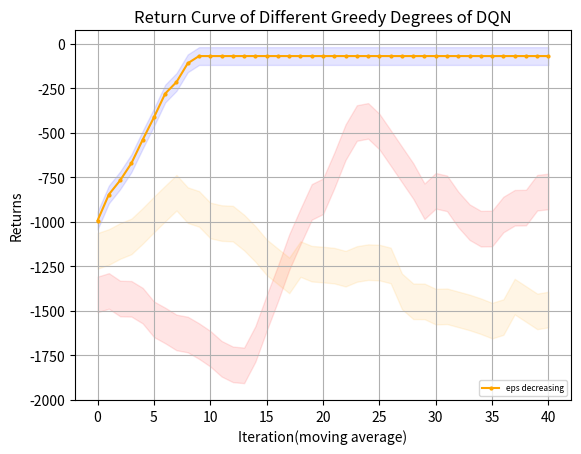

This figure's Python source:
import matplotlib.pyplot as plt
from matplotlib.font_manager import FontProperties
"""
missile 4500 
    win_rate
        DQN eps=0 y_1
        DQN eps=0.05 y_2
        DQN eps=decreasing y_3
    returns
        DQN eps=0 z_1
        DQN eps=0.05 z_2
        DQN eps=decreasing z_3
missile 4750
    win_rate
        DQN eps=0 y_11
"""
# 设置中文字体
import numpy as np

# 示例数据

y_1 = np.array([0.2, 0.3, 0.4, 0.5, 0.2, 0, 0.6, 0.2, 0.8])
y_1 = np.concatenate((y_1, np.full(41, 1)))
y_2 = np.array([2, 2, 0, 2, 0, 3, 2, 3, 3, 2, 0, 3, 6, 6, 1, 1, 1, 5, 2, 0, 0, 3, 3, 4, 7, 9, 9, 8, 6, 4, 6, 8, 7, 4, 2, 3, 1, 1, 0, 2, 5, 0, 1, 2, 3, 8, 4, 0, 3, 2])
y_2 = np.array([i * 0.1 for i in y_2])
y_3=[0.2,0.2,0.2,0.3,0.2,0.2,0.3,0.4,0.4,0.6,0.9,0.6,0.5,0.4,0.7,0.7,0.6,0.7,0.5,0.5,0.8,0.5,0.4,0.4,0.6,0.3,0,0.1,0.3,0.5,0,0.1,0,0,0.4,0.4,0.5,0.8,0.4,0,0.4,0.3,0.3,0.4,0.2,0.1,0.4,0.1,0.6,0.4]
y_11= [0.0, 0.0, 0.0, 10.0, 0.0, 0.0, 20.0, 30.0, 50.0, 20.0, 0.0, 0.0, 10.0, 50.0, 0.0, 10.0, 40.0, 30.0, 60.0, 50.0, 20.0, 0.0, 0.0, 0.0, 0.0, 90.0, 10.0, 60.0, 0.0, 50.0, 50.0, 80.0, 10.0, 20.0, 30.0, 50.0, 100.0, 80.0, 70.0, 100.0, 10.0, 0.0, 40.0, 20.0, 50.0, 100.0, 80.0, 100.0, 30.0, 100.0, 90.0, 100.0, 30.0, 30.0, 100.0, 100.0, 100.0, 100.0, 100.0, 100.0, 100.0, 100.0, 100.0, 80.0, 30.0, 50.0, 100.0, 100.0, 100.0, 70.0]
y_11=np.array([i*0.01 for i in y_11])
z_1 = np.array([-1531.1, -862.21, -1032.1, -1386.32, -1330.94, -1406.71, -718.35, -1119.67, -476.02])
z_1 = np.concatenate((z_1, np.full(41, -68.6)))
z_2 = [-1519.94, -1063.15, -1318.7, -1575.24, -1274.99, -1410.24, -1496.06, -1570.53, -1456.07, -1402.42, -1322.19, -1490.28, -1335.21, -1958.7, -2040.6, -1760.78, -1888.57, -1686.24, -1824.75, -1831.88, -1884.87, -1805.24, -1394.16, -751.44, -302.29, -102.59, -123.61, -248.58, -439.18, -1517.53, -429.83, -219.13, -316.06, -630.09, -906.09, -1020.21, -1055.84, -1172.94, -1582.28, -928.25, -573.81, -1127.23, -1026.5, -996.75, -896.06, -233.96, -676.23, -1164.15, -745.47, -857.54]
z_3=[-1179.95, -1335.77, -1247.3, -1410.43, -1184.76, -1269.26, -1292.79, -1424.22, -858.34, -435.73, -959.39, -999.38, -991.45, -819.36, -541.35, -653.09, -686.63, -2121.91, -1069.21, -1086.37, -1105.27, -1030.41, -1496.66, -1457.63, -1292.21, -1165.61, -1193.57, -1201.85, -1329.45, -1133.88, -1167.93, -1200.53, -1232.42, -1354.53, -1316.59, -1328.11, -2648.6, -1759.72, -1335.47, -1429.7, -1145.98, -1373.66, -1407.2, -1565.48, -1565.76, -1127.88, -1498.9, -2174.05, -1752.19, -1324.67]
def plot_fig(y_1,y_2,y_3):
    # 定义长度为 10 的平均滤波器
    window = np.ones(10) / 10
    # 使用卷积计算滑动平均
    y_1_smooth = np.convolve(y_1, window, mode='valid')
    y_2_smooth = np.convolve(y_2, window, mode='valid')
    y_3_smooth = np.convolve(y_3, window, mode='valid')
    x = np.array(list(range(0, len(y_1_smooth))))
    # 示例数据
    plt.figure(dpi=250)
    # 创建折线图
    # plt.plot(x, y_1_smooth, marker='o', linestyle='-', color='b', label='eps=0',markersize=2)
    # plt.plot(x, y_2_smooth, marker='o', linestyle='-', color='r', label='eps=0.05',markersize=2)
    # plt.plot(x, y_3_smooth, marker='o', linestyle='-', color='orange', label='eps decreasing',markersize=2)
    plt.plot(x, y_1_smooth, marker='o', linestyle='-', color='orange', label='eps decreasing',markersize=2)
    shadow_width_1 = 50  # 阴影宽度
    shadow_width_2=100
    y_1_upper = y_1_smooth + shadow_width_1
    y_1_lower = y_1_smooth - shadow_width_1
    y_2_upper = y_2_smooth + shadow_width_2
    y_2_lower = y_2_smooth - shadow_width_2
    y_3_upper = y_3_smooth + shadow_width_2
    y_3_lower = y_3_smooth - shadow_width_2
    # 填充阴影
    plt.fill_between(x, y_1_upper, y_1_lower, color='b', alpha=0.1)
    plt.fill_between(x, y_2_upper, y_2_lower, color='r', alpha=0.1)
    plt.fill_between(x, y_3_upper, y_3_lower, color='orange', alpha=0.1)#alpha是不透明度
    # 添加标题和标签
    plt.title('Return Curve of Different Greedy Degrees of DQN')
    plt.xlabel('Iteration(moving average)')
    plt.ylabel('Returns')
    # 添加网格
    plt.grid(True)
    # 显示图例
    plt.legend(loc='lower right',prop={'size':6})
    # 显示图表
    plt.show()
if __name__=="__main__":
    plot_fig(z_1,z_2,z_3)
